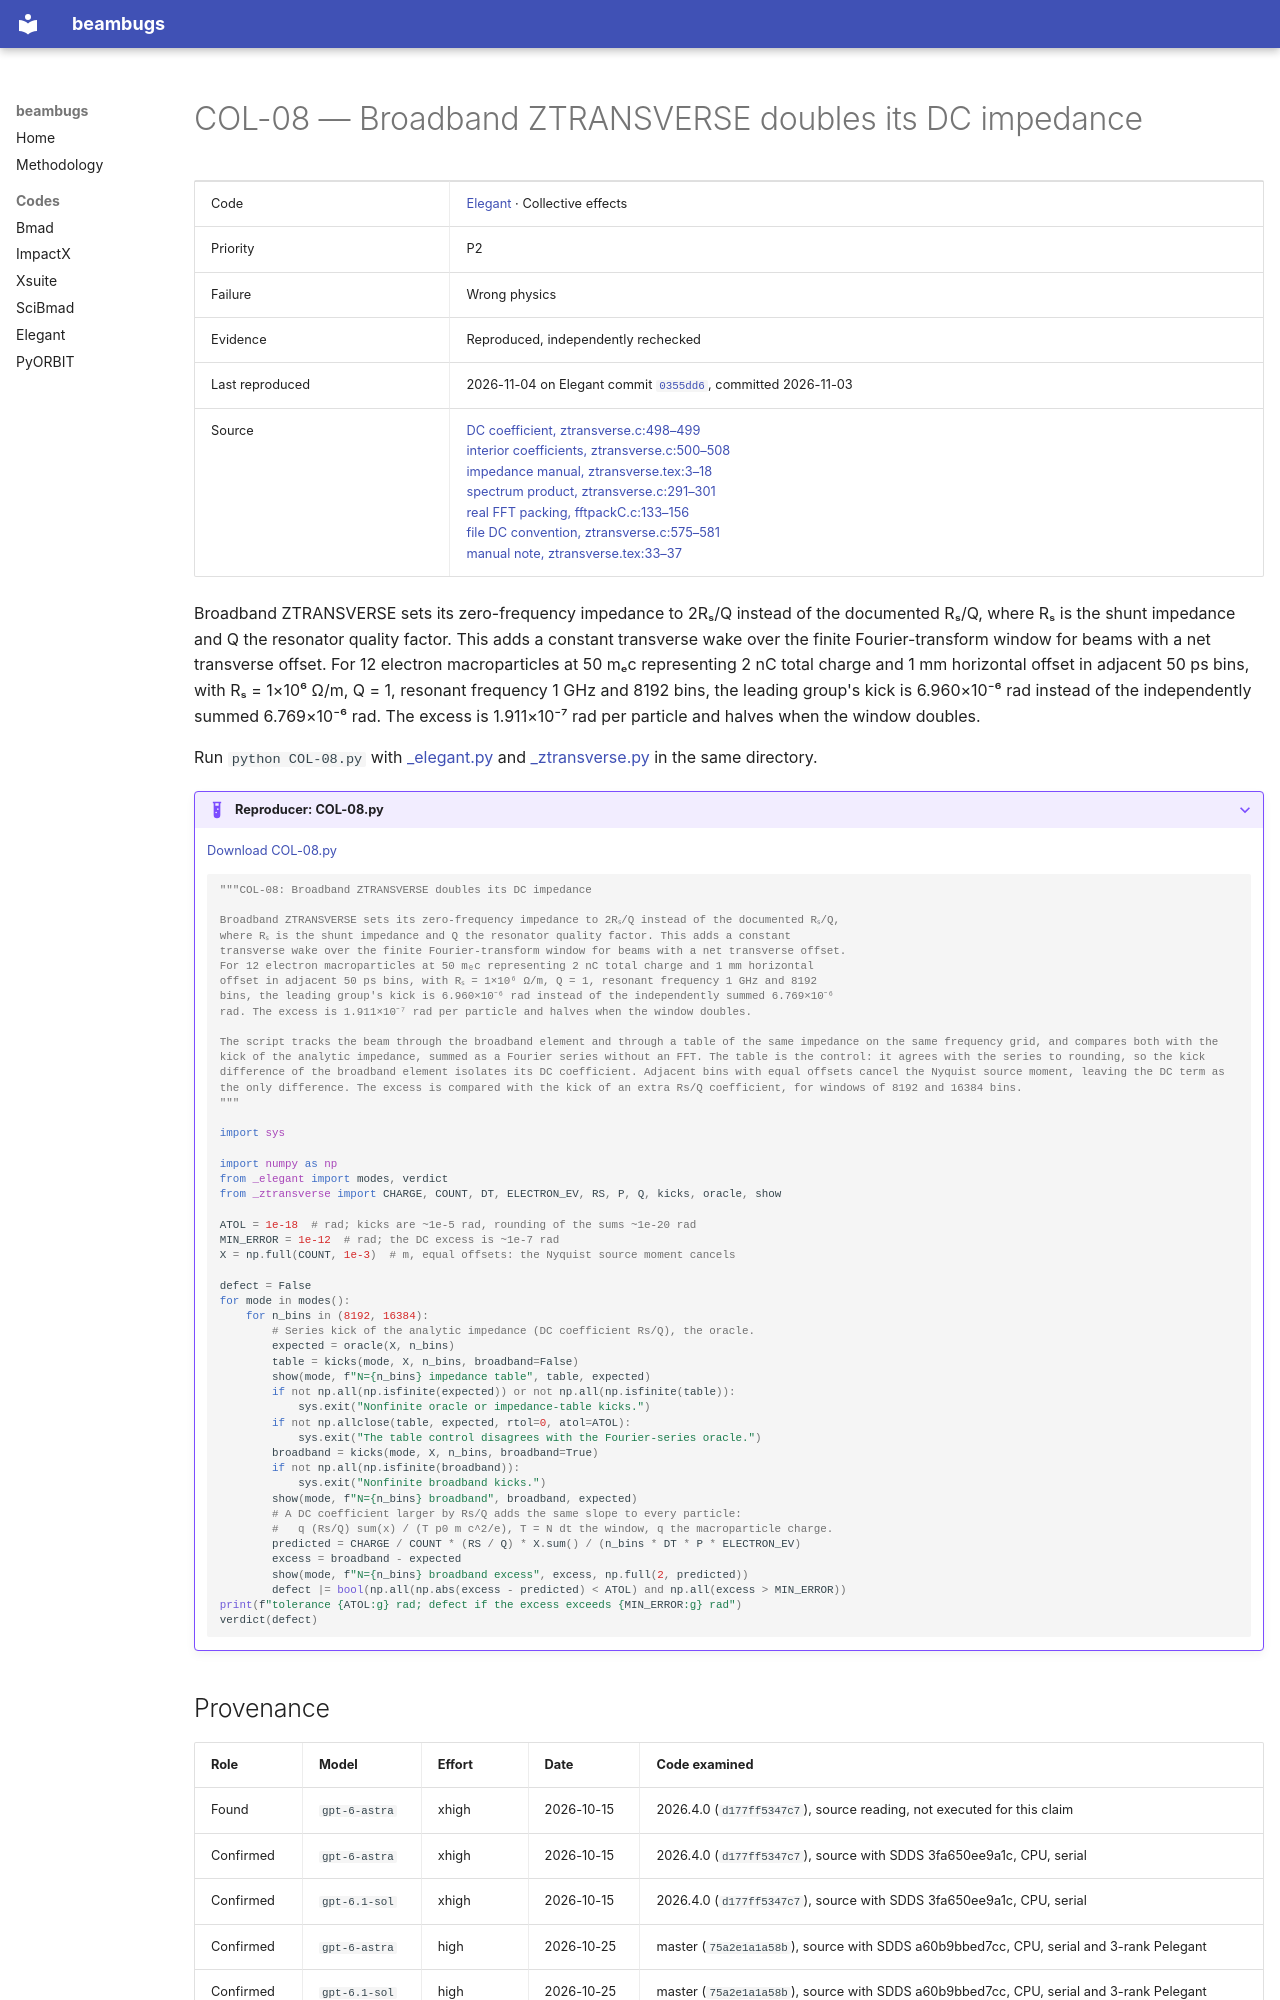

repository: nikitakuklev/beambugs · page: elegant/COL-08/index.html · generator: mkdocs

---
title: "COL-08: Broadband ZTRANSVERSE doubles its DC impedance"
hide:
  - toc
---

# COL-08 — Broadband ZTRANSVERSE doubles its DC impedance

| | |
|---|---|
| Code | [Elegant](../index.md) · Collective effects |
| Priority | P2 |
| Failure | Wrong physics |
| Evidence | Reproduced, independently rechecked |
| Last reproduced | 2026-11-04 on Elegant commit [`0355dd6`](https://github.com/rtsoliday/elegant/commit/0355dd6aca12), committed 2026-11-03 |
| Source | [DC coefficient, ztransverse.c:498–499](https://github.com/rtsoliday/elegant/blob/0355dd6aca12c861971fbf8f3ae78a0ded991734/src/ztransverse.c#L498-L499)<br>[interior coefficients, ztransverse.c:500–508](https://github.com/rtsoliday/elegant/blob/0355dd6aca12c861971fbf8f3ae78a0ded991734/src/ztransverse.c#L500-L508)<br>[impedance manual, ztransverse.tex:3–18](https://github.com/rtsoliday/elegant/blob/0355dd6aca12c861971fbf8f3ae78a0ded991734/doc/ztransverse.tex#L3-L18)<br>[spectrum product, ztransverse.c:291–301](https://github.com/rtsoliday/elegant/blob/0355dd6aca12c861971fbf8f3ae78a0ded991734/src/ztransverse.c#L291-L301)<br>[real FFT packing, fftpackC.c:133–156](https://github.com/rtsoliday/SDDS/blob/a3f730a14c49ddd4f4d6347b42d60d34aa7cadc6/fftpack/fftpackC.c#L133-L156)<br>[file DC convention, ztransverse.c:575–581](https://github.com/rtsoliday/elegant/blob/0355dd6aca12c861971fbf8f3ae78a0ded991734/src/ztransverse.c#L575-L581)<br>[manual note, ztransverse.tex:33–37](https://github.com/rtsoliday/elegant/blob/0355dd6aca12c861971fbf8f3ae78a0ded991734/doc/ztransverse.tex#L33-L37) |

Broadband ZTRANSVERSE sets its zero-frequency impedance to 2Rₛ/Q instead of the documented Rₛ/Q, where Rₛ is the shunt impedance and Q the resonator quality factor. This adds a constant transverse wake over the finite Fourier-transform window for beams with a net transverse offset. For 12 electron macroparticles at 50 mₑc representing 2 nC total charge and 1 mm horizontal offset in adjacent 50 ps bins, with Rₛ = 1×10⁶ Ω/m, Q = 1, resonant frequency 1 GHz and 8192 bins, the leading group's kick is 6.960×10⁻⁶ rad instead of the independently summed 6.769×10⁻⁶ rad. The excess is 1.911×10⁻⁷ rad per particle and halves when the window doubles.

Run `python COL-08.py` with [_elegant.py](../helpers/_elegant.py) and [_ztransverse.py](../helpers/_ztransverse.py) in the same directory.

??? example "Reproducer: COL-08.py"

    [Download COL-08.py](COL-08.py)

    ```python
    """COL-08: Broadband ZTRANSVERSE doubles its DC impedance

    Broadband ZTRANSVERSE sets its zero-frequency impedance to 2Rₛ/Q instead of the documented Rₛ/Q,
    where Rₛ is the shunt impedance and Q the resonator quality factor. This adds a constant
    transverse wake over the finite Fourier-transform window for beams with a net transverse offset.
    For 12 electron macroparticles at 50 mₑc representing 2 nC total charge and 1 mm horizontal
    offset in adjacent 50 ps bins, with Rₛ = 1×10⁶ Ω/m, Q = 1, resonant frequency 1 GHz and 8192
    bins, the leading group's kick is 6.960×10⁻⁶ rad instead of the independently summed 6.769×10⁻⁶
    rad. The excess is 1.911×10⁻⁷ rad per particle and halves when the window doubles.

    The script tracks the beam through the broadband element and through a table of the same impedance on the same frequency grid, and compares both with the kick of the analytic impedance, summed as a Fourier series without an FFT. The table is the control: it agrees with the series to rounding, so the kick difference of the broadband element isolates its DC coefficient. Adjacent bins with equal offsets cancel the Nyquist source moment, leaving the DC term as the only difference. The excess is compared with the kick of an extra Rs/Q coefficient, for windows of 8192 and 16384 bins.
    """

    import sys

    import numpy as np
    from _elegant import modes, verdict
    from _ztransverse import CHARGE, COUNT, DT, ELECTRON_EV, RS, P, Q, kicks, oracle, show

    ATOL = 1e-18  # rad; kicks are ~1e-5 rad, rounding of the sums ~1e-20 rad
    MIN_ERROR = 1e-12  # rad; the DC excess is ~1e-7 rad
    X = np.full(COUNT, 1e-3)  # m, equal offsets: the Nyquist source moment cancels

    defect = False
    for mode in modes():
        for n_bins in (8192, 16384):
            # Series kick of the analytic impedance (DC coefficient Rs/Q), the oracle.
            expected = oracle(X, n_bins)
            table = kicks(mode, X, n_bins, broadband=False)
            show(mode, f"N={n_bins} impedance table", table, expected)
            if not np.all(np.isfinite(expected)) or not np.all(np.isfinite(table)):
                sys.exit("Nonfinite oracle or impedance-table kicks.")
            if not np.allclose(table, expected, rtol=0, atol=ATOL):
                sys.exit("The table control disagrees with the Fourier-series oracle.")
            broadband = kicks(mode, X, n_bins, broadband=True)
            if not np.all(np.isfinite(broadband)):
                sys.exit("Nonfinite broadband kicks.")
            show(mode, f"N={n_bins} broadband", broadband, expected)
            # A DC coefficient larger by Rs/Q adds the same slope to every particle:
            #   q (Rs/Q) sum(x) / (T p0 m c^2/e), T = N dt the window, q the macroparticle charge.
            predicted = CHARGE / COUNT * (RS / Q) * X.sum() / (n_bins * DT * P * ELECTRON_EV)
            excess = broadband - expected
            show(mode, f"N={n_bins} broadband excess", excess, np.full(2, predicted))
            defect |= bool(np.all(np.abs(excess - predicted) < ATOL) and np.all(excess > MIN_ERROR))
    print(f"tolerance {ATOL:g} rad; defect if the excess exceeds {MIN_ERROR:g} rad")
    verdict(defect)

    ```
